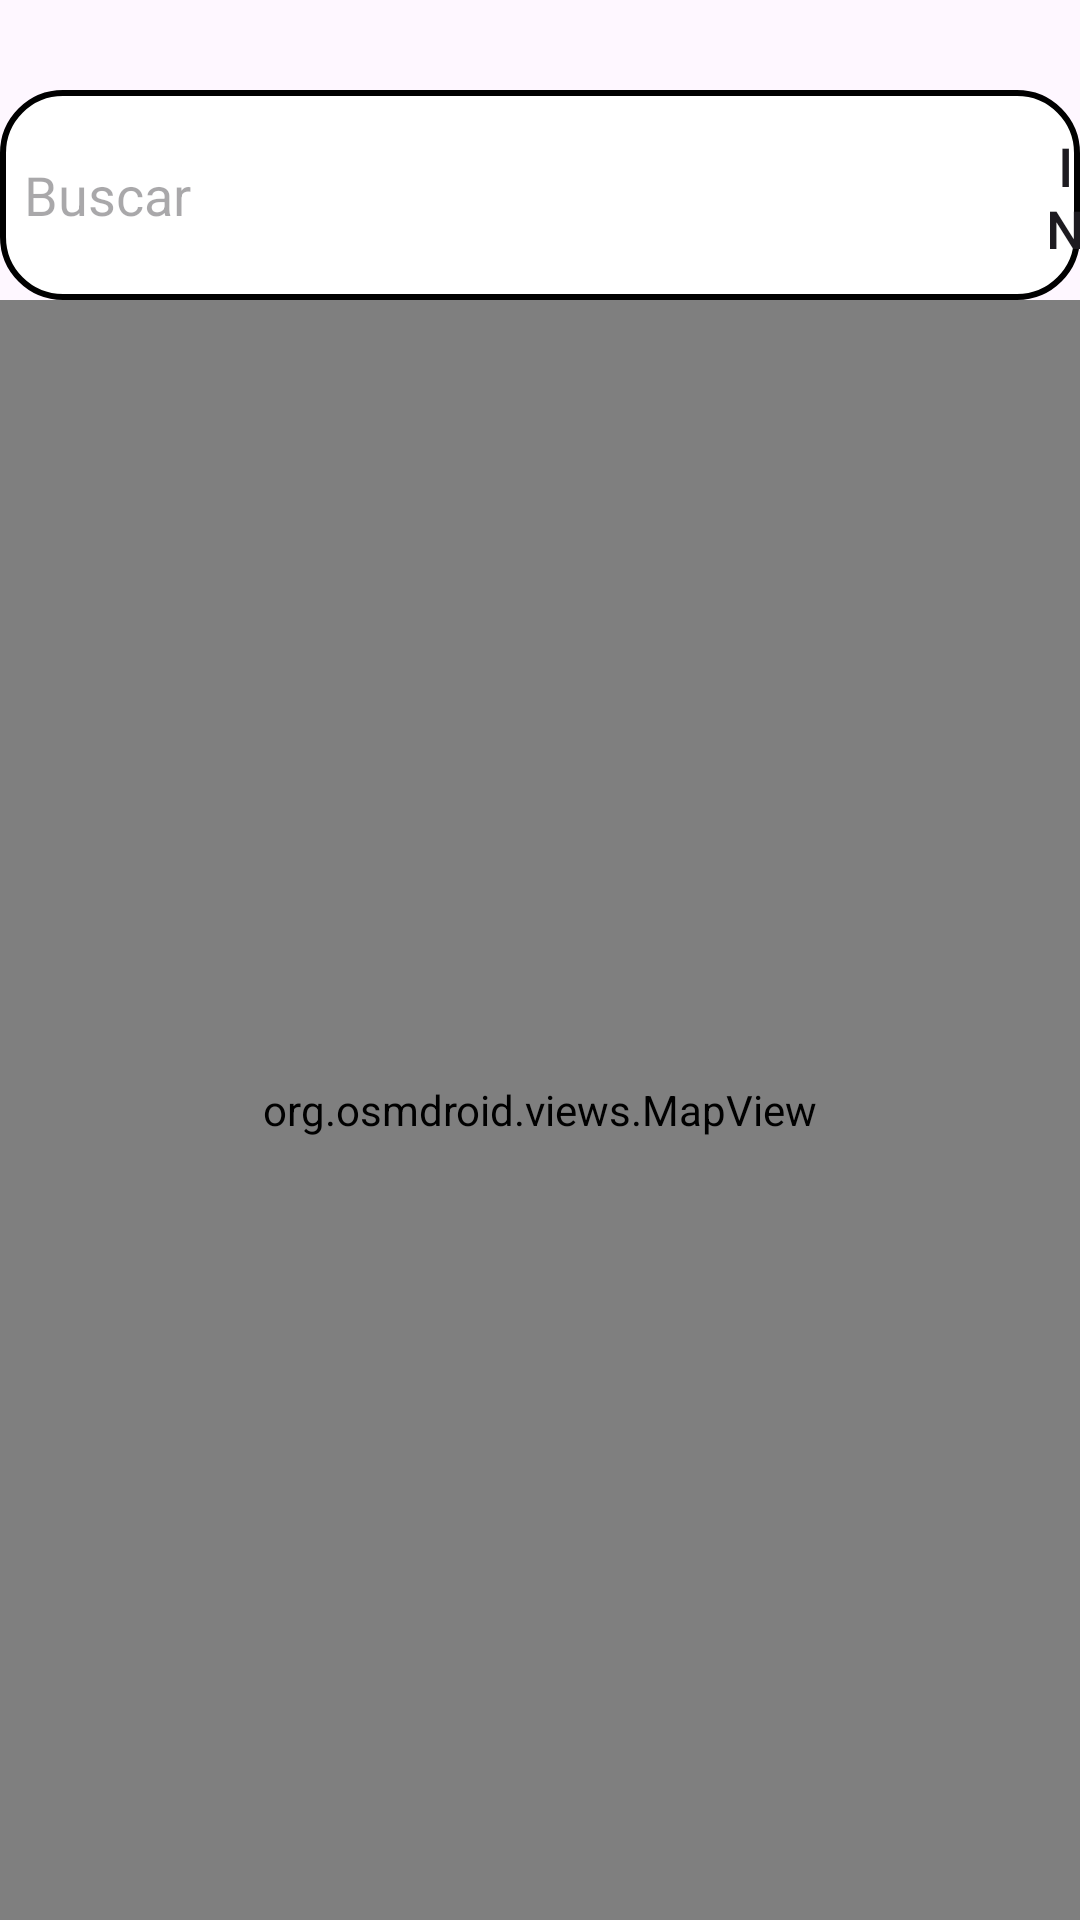

Reconstruct the res/layout file that produces this screen, plus the resources it refers to.
<!-- AndroidManifest.xml: application theme Theme.AudioVia -->
<!-- res/layout/activity_main.xml -->
<?xml version="1.0" encoding="utf-8"?>
<RelativeLayout xmlns:android="http://schemas.android.com/apk/res/android"
    xmlns:app="http://schemas.android.com/apk/res-auto"
    xmlns:tools="http://schemas.android.com/tools"
    android:layout_width="match_parent"
    android:layout_height="match_parent"
    tools:context=".MainActivity">



        <EditText
            android:id="@+id/login_search"
            android:layout_width="match_parent"
            android:layout_height="70dp"
            android:layout_marginTop="30dp"
            android:background="@drawable/lavender_border"
            android:drawablePadding="8dp"
            android:hint="Buscar"
            android:padding="8dp" />


    <Button
        android:id="@+id/login_button"
        android:layout_width="40dp"
        android:layout_height="40dp"
        android:layout_marginTop="43dp"
        android:background="@drawable/baseline_search_24"
        android:text="Iniciar Sesion"
        android:layout_marginLeft="350dp"
        android:textSize="18sp"
        app:cornerRadius="30dp"
        />

    <org.osmdroid.views.MapView
        android:id="@+id/mapview"
        android:layout_width="match_parent"
        android:layout_height="match_parent"
        android:layout_below="@+id/login_search"
        android:layout_marginTop="0dp" />



</RelativeLayout>
<!-- resources referenced by this layout -->
<resources>
  <!-- drawable lavender_border (drawable) -->
  <?xml version="1.0" encoding="utf-8"?>
  <shape xmlns:android="http://schemas.android.com/apk/res/android"
      android:shape="rectangle">
  
       <corners
           android:radius="20dp"/>
       <stroke
           android:color="@color/Lavender"
           android:width="2dp"/>
      <solid
          android:color="@color/white"/>
  
  </shape>
  <style name="Theme.AudioVia" parent="Base.Theme.AudioVia" />
  <style name="Base.Theme.AudioVia" parent="Theme.Material3.DayNight.NoActionBar">
  
          <item name="colorPrimary">@color/Lavender</item>
          <item name="colorPrimaryVariant">@color/Lavender</item>
          <item name="colorOnPrimary">@color/white</item>
          
          <item name="colorSecondary">@color/Lavender</item>
          <item name="colorSecondaryVariant">@color/Lavender</item>
          <item name="colorOnSecondary">@color/black</item>
      </style>
  <!-- not gathered from this repository: default colours our renderer supplied (Android Studio template values) -->
  <color name="black">#FF000000</color>
  <color name="white">#FFFFFFFF</color>
</resources>
